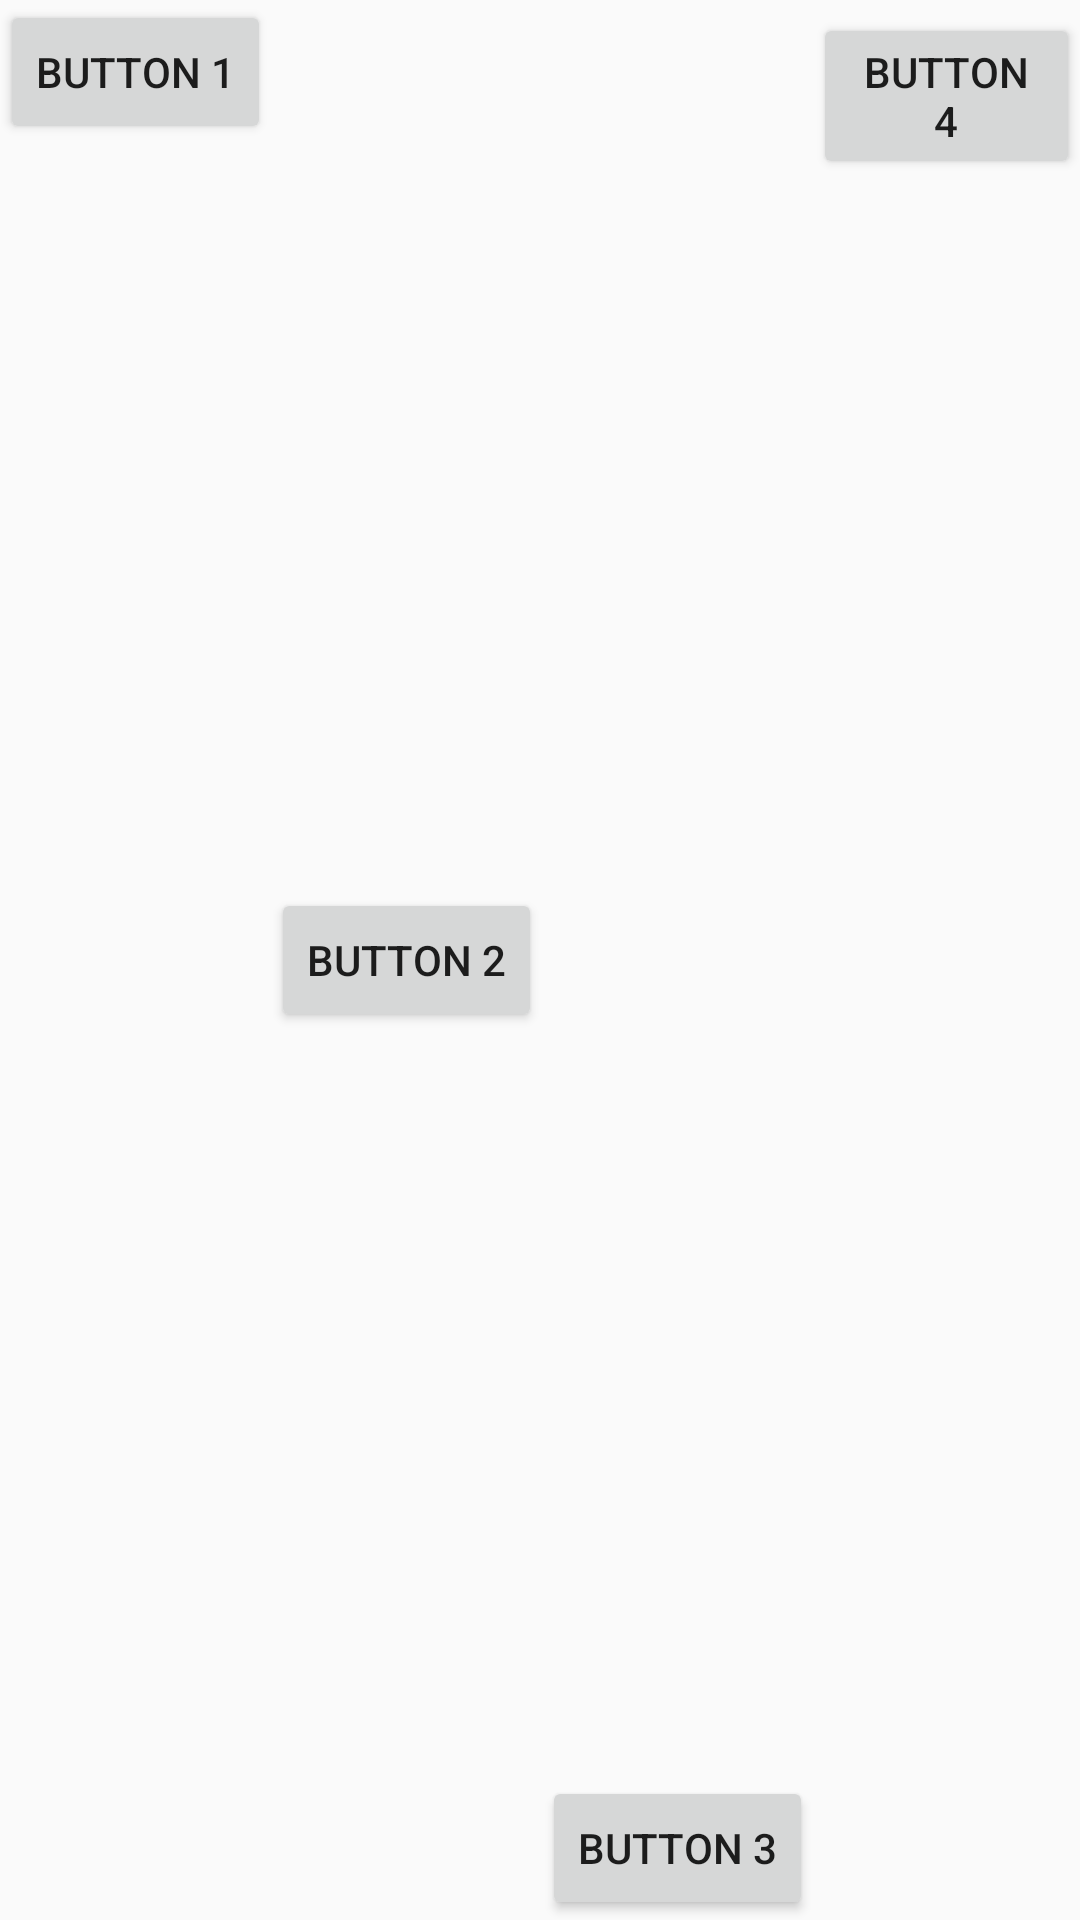

The Android layout XML behind this screen, and the referenced resources:
<!-- AndroidManifest.xml: application theme Theme.Sekolahku2 -->
<!-- res/layout/task1.xml -->
<?xml version="1.0" encoding="utf-8"?>
<LinearLayout xmlns:android="http://schemas.android.com/apk/res/android"
    android:orientation="horizontal" android:layout_width="match_parent"
    android:layout_height="match_parent">

    <Button
        android:layout_width="wrap_content"
        android:layout_height="wrap_content"
        android:text="BUTTON 1"/>

    <Button
        android:layout_width="wrap_content"
        android:layout_height="wrap_content"
        android:layout_gravity="center"
        android:text="BUTTON 2"/>

    <Button
        android:layout_width="wrap_content"
        android:layout_height="wrap_content"
        android:layout_gravity="bottom"
        android:text="BUTTON 3"/>

    <Button
        android:layout_width="wrap_content"
        android:layout_height="wrap_content"
        android:text="BUTTON 4"/>

</LinearLayout>
<!-- resources referenced by this layout -->
<resources>
  <style name="Theme.Sekolahku2" parent="Theme.AppCompat.Light.DarkActionBar">
          
          <item name="colorPrimary">@color/purple_500</item>
          <item name="colorPrimaryDark">@color/purple_700</item>
          <item name="colorAccent">@color/teal_200</item>
          
      </style>
  <color name="purple_500">#FF6200EE</color>
  <color name="purple_700">#FF3700B3</color>
  <color name="teal_200">#FF03DAC5</color>
</resources>
